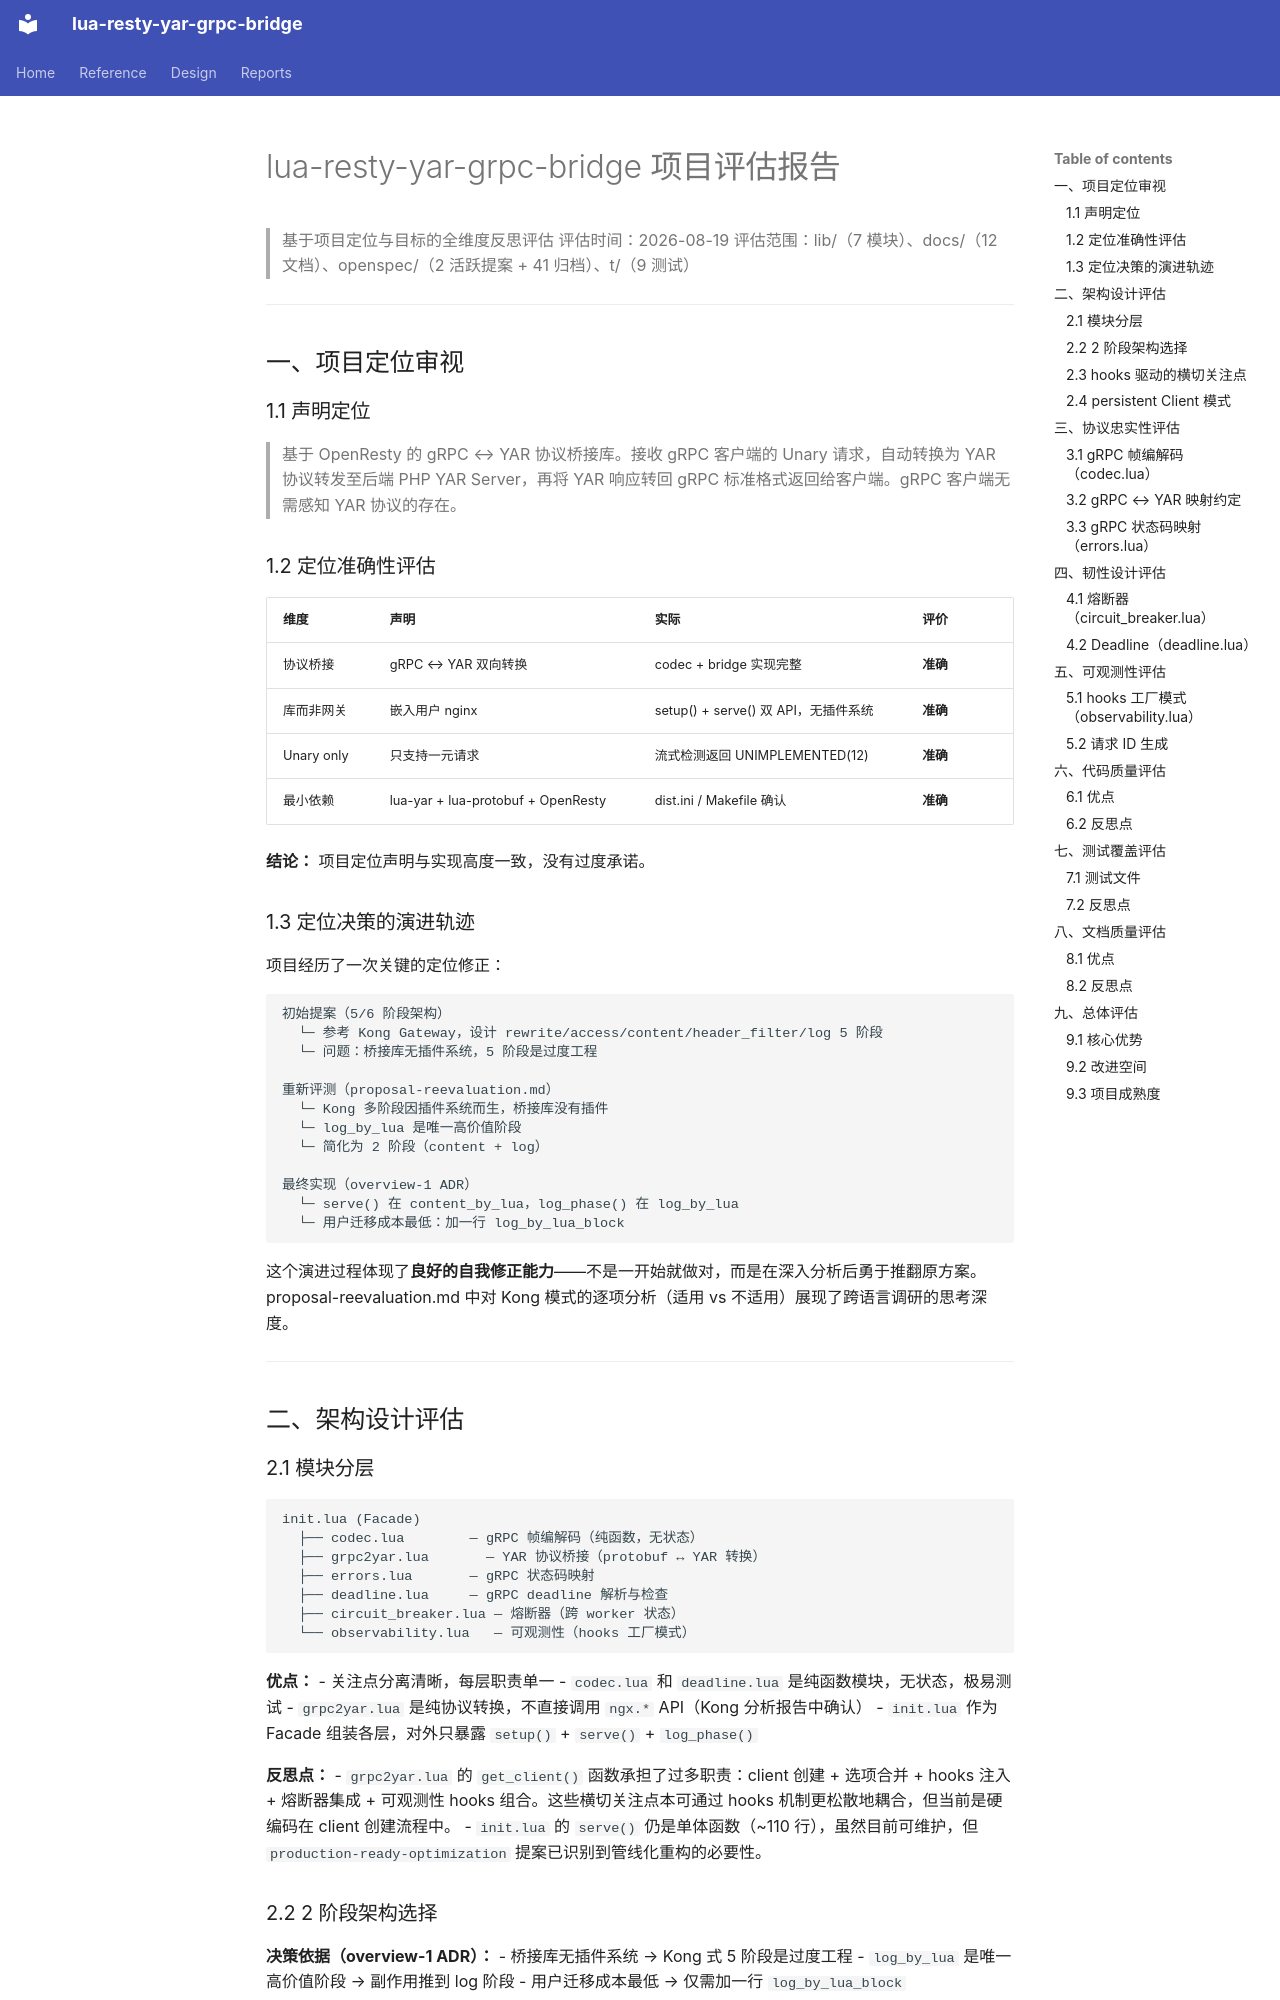

repository: fangfengxiang/lua-resty-grpc-yar-bridge · page: project-evaluation/index.html · generator: mkdocs

# lua-resty-yar-grpc-bridge 项目评估报告

> 基于项目定位与目标的全维度反思评估
> 评估时间：2026-08-19
> 评估范围：lib/（7 模块）、docs/（12 文档）、openspec/（2 活跃提案 + 41 归档）、t/（9 测试）

---

## 一、项目定位审视

### 1.1 声明定位

> 基于 OpenResty 的 gRPC ↔ YAR 协议桥接库。接收 gRPC 客户端的 Unary 请求，自动转换为 YAR 协议转发至后端 PHP YAR Server，再将 YAR 响应转回 gRPC 标准格式返回给客户端。gRPC 客户端无需感知 YAR 协议的存在。

### 1.2 定位准确性评估

| 维度 | 声明 | 实际 | 评价 |
|------|------|------|------|
| 协议桥接 | gRPC ↔ YAR 双向转换 | codec + bridge 实现完整 | **准确** |
| 库而非网关 | 嵌入用户 nginx | setup() + serve() 双 API，无插件系统 | **准确** |
| Unary only | 只支持一元请求 | 流式检测返回 UNIMPLEMENTED(12) | **准确** |
| 最小依赖 | lua-yar + lua-protobuf + OpenResty | dist.ini / Makefile 确认 | **准确** |

**结论：** 项目定位声明与实现高度一致，没有过度承诺。

### 1.3 定位决策的演进轨迹

项目经历了一次关键的定位修正：

```
初始提案（5/6 阶段架构）
  └─ 参考 Kong Gateway，设计 rewrite/access/content/header_filter/log 5 阶段
  └─ 问题：桥接库无插件系统，5 阶段是过度工程

重新评测（proposal-reevaluation.md）
  └─ Kong 多阶段因插件系统而生，桥接库没有插件
  └─ log_by_lua 是唯一高价值阶段
  └─ 简化为 2 阶段（content + log）

最终实现（overview-1 ADR）
  └─ serve() 在 content_by_lua，log_phase() 在 log_by_lua
  └─ 用户迁移成本最低：加一行 log_by_lua_block
```

这个演进过程体现了**良好的自我修正能力**——不是一开始就做对，而是在深入分析后勇于推翻原方案。proposal-reevaluation.md 中对 Kong 模式的逐项分析（适用 vs 不适用）展现了跨语言调研的思考深度。

---

## 二、架构设计评估

### 2.1 模块分层

```
init.lua (Facade)
  ├── codec.lua        — gRPC 帧编解码（纯函数，无状态）
  ├── grpc2yar.lua       — YAR 协议桥接（protobuf ↔ YAR 转换）
  ├── errors.lua       — gRPC 状态码映射
  ├── deadline.lua     — gRPC deadline 解析与检查
  ├── circuit_breaker.lua — 熔断器（跨 worker 状态）
  └── observability.lua   — 可观测性（hooks 工厂模式）
```

**优点：**
- 关注点分离清晰，每层职责单一
- `codec.lua` 和 `deadline.lua` 是纯函数模块，无状态，极易测试
- `grpc2yar.lua` 是纯协议转换，不直接调用 `ngx.*` API（Kong 分析报告中确认）
- `init.lua` 作为 Facade 组装各层，对外只暴露 `setup()` + `serve()` + `log_phase()`

**反思点：**
- `grpc2yar.lua` 的 `get_client()` 函数承担了过多职责：client 创建 + 选项合并 + hooks 注入 + 熔断器集成 + 可观测性 hooks 组合。这些横切关注点本可通过 hooks 机制更松散地耦合，但当前是硬编码在 client 创建流程中。
- `init.lua` 的 `serve()` 仍是单体函数（~110 行），虽然目前可维护，但 `production-ready-optimization` 提案已识别到管线化重构的必要性。

### 2.2 2 阶段架构选择

**决策依据（overview-1 ADR）：**
- 桥接库无插件系统 → Kong 式 5 阶段是过度工程
- `log_by_lua` 是唯一高价值阶段 → 副作用推到 log 阶段
- 用户迁移成本最低 → 仅需加一行 `log_by_lua_block`

**评价：** 这是一个**正确的克制决策**。Kong 的多阶段因插件系统而生，桥接库没有插件，5 阶段拆分只会带来维护复杂度和文档负担。2 阶段（content + log）精准覆盖了核心需求：协议转换在 content，异步日志/指标在 log。
